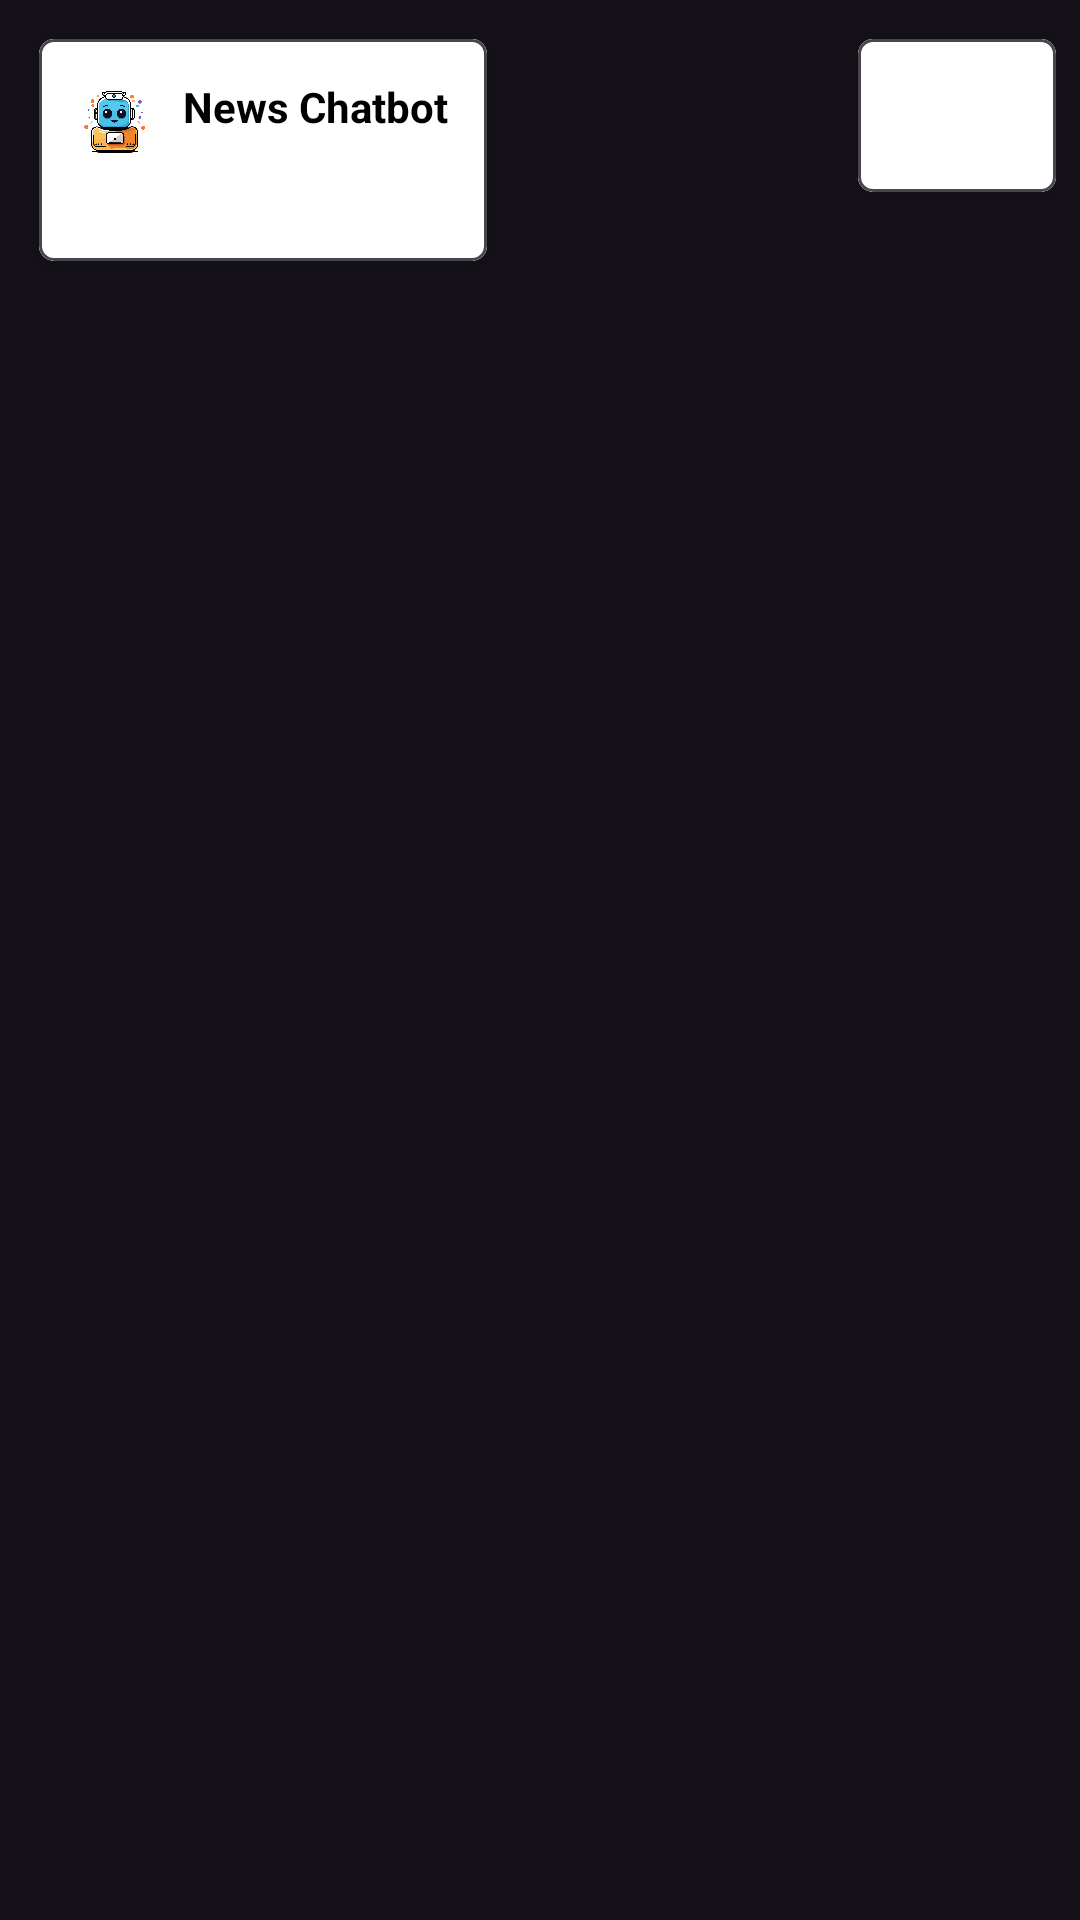

Here is an Android app screen rendered from its layout file. Give the layout XML and the strings, colors and styles it references.
<!-- AndroidManifest.xml: application theme Theme.Material3.Dark.NoActionBar -->
<!-- res/layout/chat_item.xml -->
<?xml version="1.0" encoding="utf-8"?>
<RelativeLayout xmlns:android="http://schemas.android.com/apk/res/android"
    xmlns:app="http://schemas.android.com/apk/res-auto"
    android:layout_width="match_parent"
    android:layout_height="wrap_content"
    android:padding="8dp">

    <com.google.android.material.card.MaterialCardView
        android:id="@+id/left_chat_view"
        android:layout_width="wrap_content"
        android:layout_height="wrap_content"
        android:layout_marginStart="5dp"
        android:layout_marginTop="5dp"
        android:layout_marginEnd="80dp"
        app:cardCornerRadius="5dp"
        app:cardElevation="4dp"
        android:layout_marginBottom="5dp">

        <RelativeLayout
            android:layout_width="wrap_content"
            android:layout_height="wrap_content"
            android:padding="8dp"
            android:background="@android:color/white"
            android:orientation="vertical">

            <ImageView
                android:id="@+id/chatGPT_icon"
                android:layout_width="25dp"
                android:layout_height="25dp"
                android:layout_alignParentTop="true"
                android:layout_margin="5dp"
                android:src="@drawable/newscb" />

            <TextView
                android:id="@+id/chatbOT"
                android:layout_width="wrap_content"
                android:layout_height="wrap_content"
                android:layout_toEndOf="@id/chatGPT_icon"
                android:padding="5dp"
                android:text="@string/app_name"
                android:textStyle="bold"
                android:textColor="@android:color/black" />

            <TextView
                android:id="@+id/left_chat_text_view"
                android:layout_width="wrap_content"
                android:layout_height="wrap_content"
                android:layout_below="@id/chatbOT"
                android:layout_alignStart="@id/chatbOT"
                android:padding="5dp"
                android:textColor="@android:color/black" />

        </RelativeLayout>

    </com.google.android.material.card.MaterialCardView>

    <com.google.android.material.card.MaterialCardView
        android:id="@+id/right_chat_view"
        android:layout_width="wrap_content"
        android:layout_height="wrap_content"
        android:layout_alignParentEnd="true"
        android:layout_marginStart="80dp"
        android:layout_marginTop="5dp"
        android:padding="10dp"
        app:cardCornerRadius="5dp"
        app:cardElevation="4dp"
        android:layout_marginBottom="5dp">

        <RelativeLayout
            android:layout_width="wrap_content"
            android:layout_height="wrap_content"
            android:padding="8dp"
            android:background="@android:color/white"
            android:orientation="vertical">

            <TextView
                android:id="@+id/right_chat_text_view"
                android:layout_width="wrap_content"
                android:layout_height="wrap_content"
                android:layout_marginEnd="5dp"
                android:padding="5dp"
                android:textColor="@android:color/black" />

            <ImageView
                android:id="@+id/person"
                android:layout_width="25dp"
                android:layout_height="25dp"
                android:layout_alignParentTop="true"
                android:layout_marginStart="5dp"
                android:layout_marginTop="5dp"
                android:layout_marginEnd="5dp"
                android:layout_marginBottom="5dp"
                android:layout_toEndOf="@id/right_chat_text_view"
                android:src="@drawable/ic_person" />

        </RelativeLayout>

    </com.google.android.material.card.MaterialCardView>

</RelativeLayout>
<!-- resources referenced by this layout -->
<resources>
  <!-- drawable newscb: png bitmap (drawable, 69257 bytes) -->
  <string name="app_name">News Chatbot</string>
</resources>
